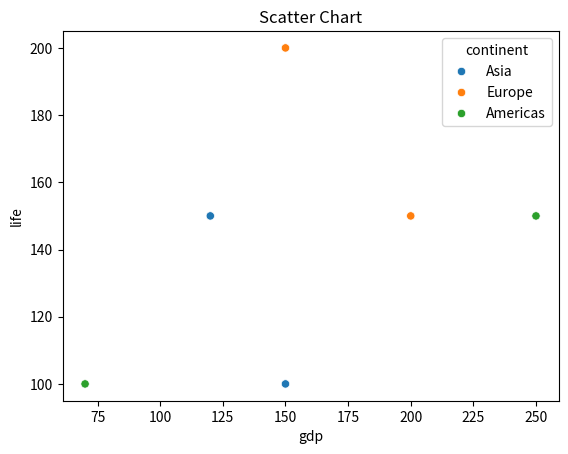

The script that saved this image:
import pandas as pd
import seaborn as sns

# have no figure show on
# use "matplotlib.pyplot.show()"

# Reference
# https://www.delftstack.com/zh-tw/howto/seaborn/seaborn-plots-not-showing/
import matplotlib.pyplot as plt

df = pd.DataFrame([
    ['Asia', 'T', 120, 150],
    ['Asia', 'J', 150, 100],
    ['Europe', 'E', 150, 200],
    ['Europe', 'F', 200, 150],
    ['Americas', 'U', 250, 150],
    ['Americas', 'M', 70, 100],
], columns=['continent', 'country', 'gdp', 'life'])

ax = sns.scatterplot(x=df['gdp'], y=df['life'], hue=df['continent'])
ax.set_title('Scatter Chart')

plt.show()